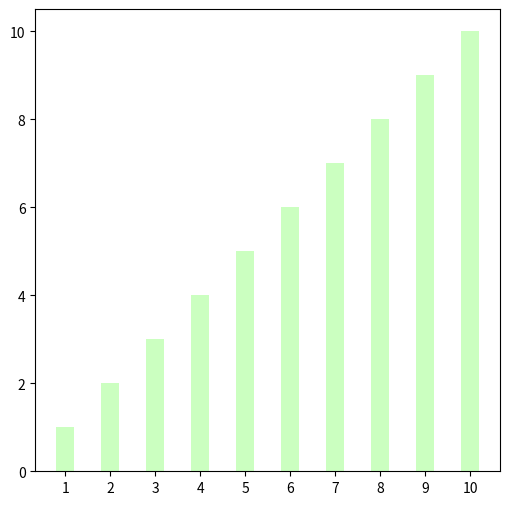

Generate this figure with matplotlib:
import matplotlib.pyplot as plt
import matplotlib.animation as animation
from random import shuffle

COLOR_PINK = '#ffc0cb'
COLOR_GOSSIP = '#cbffc0'

def draw_bar(li, color=COLOR_PINK):
  x_axis = list(range(1, len(li) + 1))
  plt.bar(x_axis, li, tick_label=li, align='center', width=0.4, color=color)

def draw_frame(frame, sorted_li, steps):
  plt.clf()
  li = steps[frame]
  options = {'color': COLOR_GOSSIP} if li == sorted_li else {}
  draw_bar(steps[frame], **options)

def selection_sort(li):
  v = list(li)
  steps = []
  for i in range(0, len(v)-1):
    minj = i
    for j in range(i+1, len(v)):
      if v[j] < v[minj]:
        minj = j
      steps.append(list(v))
    v[i], v[minj] = v[minj], v[i]
    steps.append(list(v))
  return v, steps

if __name__ == '__main__':
  li = list(range(1, 11))
  shuffle(li)

  sorted_li, steps = selection_sort(li)
  fig = plt.figure(figsize=(6.0, 6.0))
  steps = steps + [steps[-1]] * 5 # for result
  anim = animation.FuncAnimation(fig, draw_frame,fargs=(sorted_li, steps), frames=len(steps))
  #plt.show()
  anim.save('selectionSort.gif', writer='imagemagick', fps=5)
